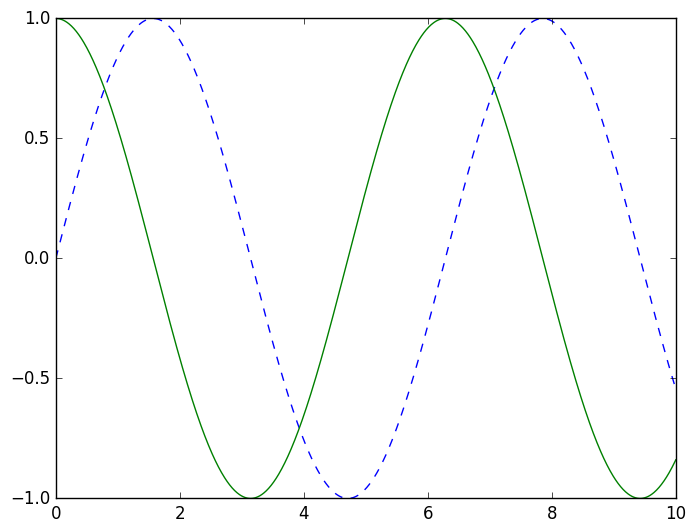
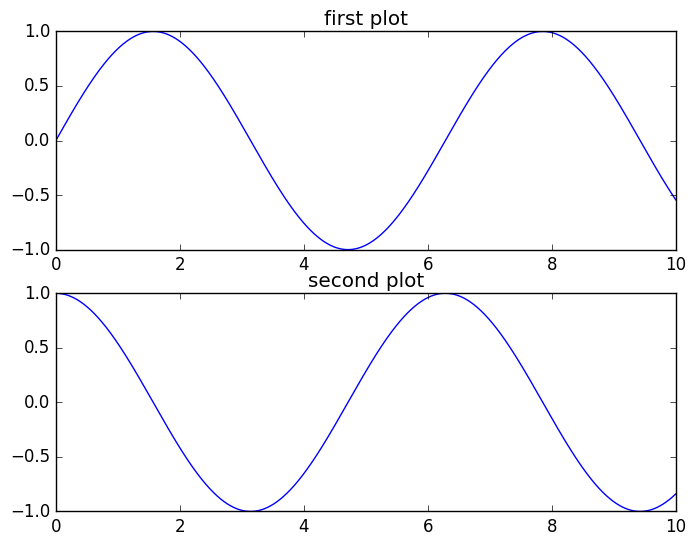

Source code (Python) for these figures, in order: (Note: this script raises an exception after producing the figures.)
#!/usr/bin/env python
# coding: utf-8

# In[1]:


# Data Visualisation with MATPLOTLIB
import matplotlib as mpl
import matplotlib.pyplot as plt


# In[2]:


plt.style.use('classic')


# In[3]:


#Creating an example figure
import numpy as np
x=np.linspace(0,10,1000)

plt.plot(x,np.sin(x),'--')
plt.plot(x,np.cos(x))
plt.show()


# In[ ]:





# In[4]:


#Subplots
plt.figure()


# In[5]:


plt.subplot(2,1,1)
plt.plot(x,np.sin(x))
plt.title("first plot")

plt.subplot(2,1,2)
plt.plot(x,np.cos(x))
plt.title("second plot")


# In[6]:


# Trying different plots
plt.style.use('seaborn-whitegrid')


# In[7]:


fig=plt.figure()
ax=plt.axes()


# In[8]:


x=np.linspace(0,10,1000)
plt.plot(x,np.sin(x))


# In[9]:


# with  x and y limits
plt.plot(x,np.sin(x))
plt.axis([-1,11,-1.5,1.5])
plt.xlabel('x-axis')
plt.ylabel('y-axis')
plt.title("Sinx Graph")


# In[10]:


# A different way
plt.plot(x,np.sin(x),'-g',label='sinx')
plt.plot(x,np.cos(x),':b',label='cosx')
plt.axis('equal')
plt.legend()


# In[11]:


# Simple Scatter plots
#Scatter plot example
x=np.linspace(0,10,30)
y=np.sin(x)
plt.plot(x,y,'o',color='black')


# In[12]:


plt.plot(x, y, '-p', color='gray',
 markersize=15, linewidth=4,
 markerfacecolor='white',
 markeredgecolor='gray',
 markeredgewidth=2)
plt.ylim(-1.2, 1.2)


# In[13]:


#Scatter plot using plt.scatter
rng = np.random.RandomState(0)
x = rng.randn(100)
y = rng.randn(100)
colors = rng.rand(100)
sizes = 1000 * rng.rand(100)
plt.scatter(x, y, c=colors, s=sizes, alpha=0.3,
cmap='viridis')
plt.colorbar()


# In[14]:


#Histograms


# In[15]:


data=np.random.randn(1000)
plt.hist(data)


# In[16]:


#Different histograms comparison
x1=np.random.normal(0,0.8,1000)
x2=np.random.normal(-2,1,1000)
x3=np.random.normal(3,2,1000)
kwargs = dict(histtype='stepfilled', alpha=0.3, bins=40)
plt.hist(x1, **kwargs)
plt.hist(x2, **kwargs)
plt.hist(x3, **kwargs)


# In[17]:


#3D plotting
fig = plt.figure()
ax = plt.axes(projection='3d')


# In[18]:


ax = plt.axes(projection='3d')
# Data for a three-dimensional line
zline = np.linspace(0, 15, 1000)
xline = np.sin(zline)
yline = np.cos(zline)
ax.plot3D(xline, yline, zline, 'gray')
 # Data for three-dimensional scattered points
zdata = 15 * np.random.random(100)
xdata = np.sin(zdata) + 0.1 * np.random.randn(100)
ydata = np.cos(zdata) + 0.1 * np.random.randn(100)
ax.scatter3D(xdata, ydata, zdata, c=zdata, cmap='Greens')


# In[19]:


#3D contour plots
def f(x, y):
    return np.sin(np.sqrt(x ** 2 + y ** 2))
x = np.linspace(-6, 6, 30)
y = np.linspace(-6, 6, 30)
X, Y = np.meshgrid(x, y)
Z = f(X, Y)
fig = plt.figure()
ax = plt.axes(projection='3d')
ax.contour3D(X, Y, Z, 50, cmap='binary')
ax.set_xlabel('x')
ax.set_ylabel('y')
ax.set_zlabel('z');


# In[ ]:


# Geographic Data with Map
get_ipython().system('conda install basemap')
from mpl_toolkits.basemap import Basemap


# In[ ]:


plt.figure(figsize=(8, 8))
m = Basemap(projection='ortho', resolution=None, lat_0=50, lon_0=-100)
m.bluemarble(scale=0.5);


# In[ ]:




